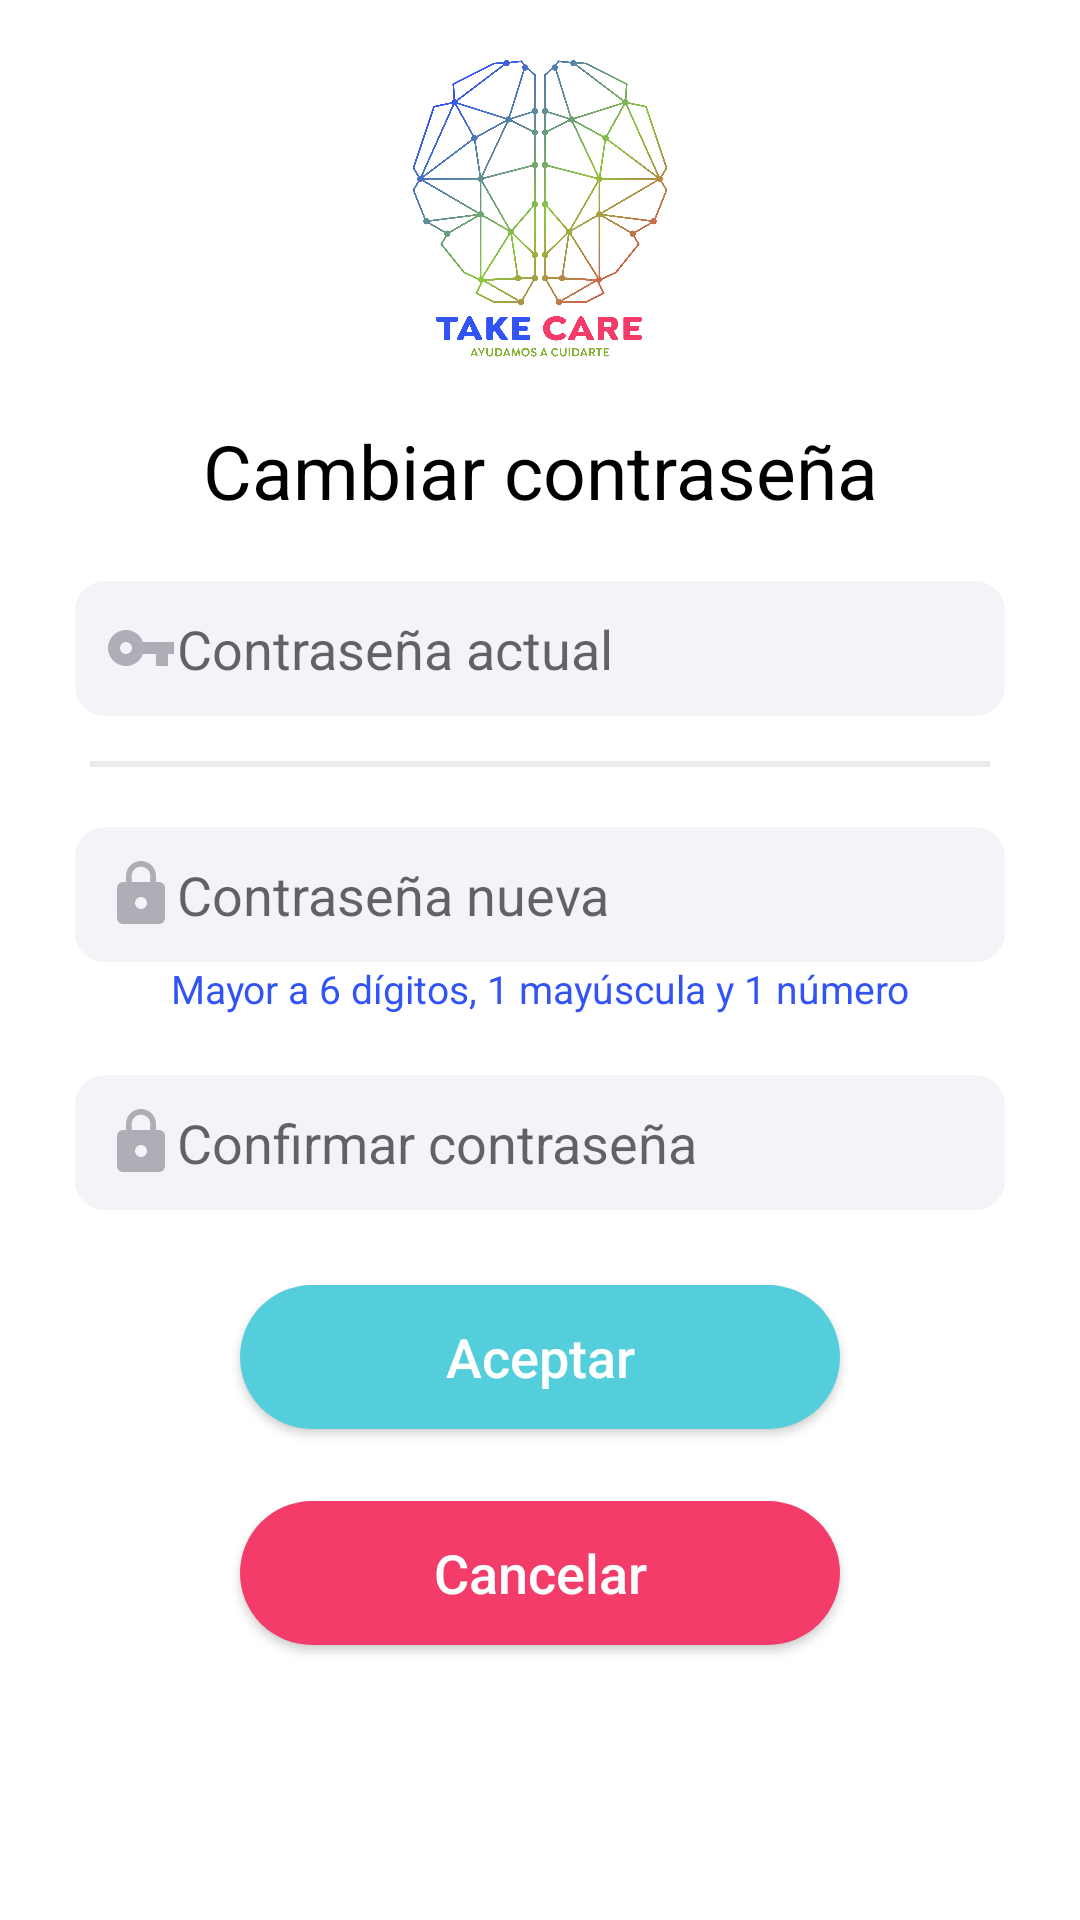

Produce the Android XML layout that renders to this screen, including the resource entries it uses.
<!-- AndroidManifest.xml: application theme AppTheme -->
<!-- res/layout/activity_update_password.xml -->
<?xml version="1.0" encoding="utf-8"?>
<androidx.constraintlayout.widget.ConstraintLayout xmlns:android="http://schemas.android.com/apk/res/android"
    xmlns:app="http://schemas.android.com/apk/res-auto"
    xmlns:tools="http://schemas.android.com/tools"
    android:layout_width="match_parent"
    android:layout_height="match_parent"
    android:background="@color/colorPrimary"
    tools:context=".ui.profile.UpdatePasswordActivity">

    <ImageView
        android:id="@+id/update_password_image"
        android:layout_marginTop="20dp"
        app:layout_constraintTop_toTopOf="parent"
        app:layout_constraintStart_toStartOf="parent"
        app:layout_constraintEnd_toEndOf="parent"
        android:layout_width="100dp"
        android:layout_height="100dp"
        android:src="@drawable/tc_logo" />

    <TextView
        android:id="@+id/update_password_title"
        android:layout_width="wrap_content"
        android:layout_height="wrap_content"
        android:text="@string/update_password_title"
        android:layout_gravity="center"
        app:layout_constraintTop_toBottomOf="@id/update_password_image"
        app:layout_constraintStart_toStartOf="parent"
        app:layout_constraintEnd_toEndOf="parent"
        android:textColor="@color/defaultTextColor"
        android:layout_marginTop="20dp"
        android:textSize="25sp"/>

    <EditText
        android:id="@+id/update_password_old"
        android:layout_width="match_parent"
        android:layout_height="45dp"
        android:layout_marginTop="20dp"
        android:layout_marginStart="25dp"
        android:layout_marginEnd="25dp"
        android:drawableStart="@drawable/ic_key_black_24dp"
        android:paddingStart="10dp"
        android:paddingEnd="10dp"
        android:inputType="textPassword"
        android:hint="@string/update_password_hint"
        android:textAlignment="textStart"
        app:layout_constraintTop_toBottomOf="@id/update_password_title"
        android:background="@drawable/input"/>

    <View
        android:id="@+id/password_separator"
        android:layout_width="match_parent"
        android:layout_height="2dp"
        android:layout_marginTop="15dp"
        android:layout_marginStart="30dp"
        android:layout_marginEnd="30dp"
        app:layout_constraintTop_toBottomOf="@id/update_password_old"
        app:layout_constraintStart_toStartOf="parent"
        app:layout_constraintEnd_toEndOf="parent"
        android:background="#ebebed"/>

    <EditText
        android:id="@+id/update_password_new"
        android:layout_width="match_parent"
        android:layout_height="45dp"
        android:layout_marginTop="20dp"
        android:layout_marginStart="25dp"
        android:layout_marginEnd="25dp"
        android:drawableStart="@drawable/ic_lock_black_24dp"
        android:paddingStart="10dp"
        android:paddingEnd="10dp"
        android:inputType="textPassword"
        android:hint="@string/update_new_password_hint"
        android:textAlignment="textStart"
        app:layout_constraintTop_toBottomOf="@id/password_separator"
        android:background="@drawable/input"/>

    <TextView
        android:id="@+id/update_password_label"
        android:layout_width="wrap_content"
        android:layout_height="wrap_content"
        android:layout_marginStart="30dp"
        android:layout_marginEnd="30dp"
        app:layout_constraintTop_toBottomOf="@id/update_password_new"
        app:layout_constraintStart_toStartOf="parent"
        app:layout_constraintEnd_toEndOf="parent"
        android:textSize="13sp"
        android:labelFor="@id/profile_email"
        android:textColor="@color/defaultTextColorBlue"
        android:text="@string/register_password_label"/>

    <EditText
        android:id="@+id/update_password_confirm_new"
        android:layout_width="match_parent"
        android:layout_height="45dp"
        android:layout_marginTop="20dp"
        android:layout_marginStart="25dp"
        android:layout_marginEnd="25dp"
        android:drawableStart="@drawable/ic_lock_black_24dp"
        android:paddingStart="10dp"
        android:paddingEnd="10dp"
        android:inputType="textPassword"
        android:hint="@string/update_confirm_new_password_hint"
        android:textAlignment="textStart"
        app:layout_constraintTop_toBottomOf="@id/update_password_label"
        android:background="@drawable/input"/>

    <Button
        android:id="@+id/update_password_confirm_btn"
        android:background="@drawable/button_enabled"
        android:layout_width="200dp"
        android:layout_height="wrap_content"
        android:gravity="center"
        android:textAllCaps="false"
        android:textSize="18sp"
        android:layout_marginTop="25dp"
        android:textColor="@color/defaultTextColorWhite"
        android:text="@string/update_password_button"
        app:layout_constraintStart_toStartOf="parent"
        app:layout_constraintEnd_toEndOf="parent"
        app:layout_constraintTop_toBottomOf="@id/update_password_confirm_new"/>

    <ProgressBar
        android:id="@+id/update_password_progressBar"
        android:layout_width="50dp"
        android:layout_height="50dp"
        android:layout_marginTop="25dp"
        android:indeterminate="true"
        android:progress="100"
        android:visibility="invisible"
        app:layout_constraintStart_toStartOf="parent"
        app:layout_constraintEnd_toEndOf="parent"
        app:layout_constraintTop_toBottomOf="@id/update_password_confirm_new" />

    <TextView
        android:id="@+id/update_password_error_text"
        android:layout_width="wrap_content"
        android:layout_height="wrap_content"
        app:layout_constraintTop_toBottomOf="@id/update_password_confirm_btn"
        app:layout_constraintStart_toStartOf="parent"
        app:layout_constraintEnd_toEndOf="parent"
        android:text=""
        android:textStyle="bold"
        android:textColor="@color/redTextColor"/>

    <Button
        android:id="@+id/update_password_cancel_btn"
        android:background="@drawable/button_enabled"
        android:backgroundTint="@color/button_second_color"
        android:layout_width="200dp"
        android:layout_height="wrap_content"
        android:gravity="center"
        android:textAllCaps="false"
        android:textSize="18sp"
        android:layout_marginTop="5dp"
        android:textColor="@color/defaultTextColorWhite"
        android:text="@string/update_password_cancel"
        app:layout_constraintStart_toStartOf="parent"
        app:layout_constraintEnd_toEndOf="parent"
        app:layout_constraintTop_toBottomOf="@id/update_password_error_text"/>

</androidx.constraintlayout.widget.ConstraintLayout>
<!-- resources referenced by this layout -->
<resources>
  <color name="button_second_color">#f33c69</color>
  <color name="colorPrimary">#FFFFFF</color>
  <color name="defaultTextColor">#000000</color>
  <color name="defaultTextColorBlue">#3354f4</color>
  <color name="defaultTextColorWhite">#FFFFFF</color>
  <color name="redTextColor">#f33c69</color>
  <!-- drawable button_enabled (drawable) -->
  <?xml version="1.0" encoding="utf-8"?>
  <shape xmlns:android="http://schemas.android.com/apk/res/android"
      android:shape="rectangle"
      android:padding="5dp">
  
      <solid android:color="#55cedc"/>
  
      <corners
          android:bottomRightRadius="100dp"
          android:bottomLeftRadius="100dp"
          android:topLeftRadius="100dp"
          android:topRightRadius="100dp" />
  </shape>
  <!-- drawable ic_key_black_24dp (drawable) -->
  <vector xmlns:android="http://schemas.android.com/apk/res/android"
          android:width="24dp"
          android:height="24dp"
          android:viewportWidth="24.0"
          android:viewportHeight="24.0">
      <path
          android:fillColor="#adaeb6"
          android:pathData="M12.65,10C11.83,7.67 9.61,6 7,6c-3.31,0 -6,2.69 -6,6s2.69,6 6,6c2.61,0 4.83,-1.67 5.65,-4H17v4h4v-4h2v-4H12.65zM7,14c-1.1,0 -2,-0.9 -2,-2s0.9,-2 2,-2 2,0.9 2,2 -0.9,2 -2,2z"/>
  </vector>
  <!-- drawable ic_lock_black_24dp (drawable) -->
  <vector xmlns:android="http://schemas.android.com/apk/res/android"
          android:width="24dp"
          android:height="24dp"
          android:viewportWidth="24.0"
          android:viewportHeight="24.0">
      <path
          android:fillColor="#adaeb6"
          android:pathData="M18,8h-1L17,6c0,-2.76 -2.24,-5 -5,-5S7,3.24 7,6v2L6,8c-1.1,0 -2,0.9 -2,2v10c0,1.1 0.9,2 2,2h12c1.1,0 2,-0.9 2,-2L20,10c0,-1.1 -0.9,-2 -2,-2zM12,17c-1.1,0 -2,-0.9 -2,-2s0.9,-2 2,-2 2,0.9 2,2 -0.9,2 -2,2zM15.1,8L8.9,8L8.9,6c0,-1.71 1.39,-3.1 3.1,-3.1 1.71,0 3.1,1.39 3.1,3.1v2z"/>
  </vector>
  <!-- drawable input (drawable) -->
  <?xml version="1.0" encoding="utf-8"?>
  <shape xmlns:android="http://schemas.android.com/apk/res/android"
      android:shape="rectangle"
      android:padding="5dp">
  
      <solid android:color="#f3f4f8"/>
  
  <corners
          android:bottomRightRadius="10dp"
          android:bottomLeftRadius="10dp"
          android:topLeftRadius="10dp"
          android:topRightRadius="10dp" />
  </shape>
  <!-- drawable tc_logo: png bitmap (drawable-mdpi, 353077 bytes) -->
  <string name="register_password_label">Mayor a 6 dígitos, 1 mayúscula y 1 número</string>
  <string name="update_confirm_new_password_hint">Confirmar contraseña</string>
  <string name="update_new_password_hint">Contraseña nueva</string>
  <string name="update_password_button">Aceptar</string>
  <string name="update_password_cancel">Cancelar</string>
  <string name="update_password_hint">Contraseña actual</string>
  <string name="update_password_title">Cambiar contraseña</string>
  <style name="AppTheme" parent="Theme.AppCompat.Light.NoActionBar">
          
          <item name="colorPrimary">@color/colorPrimary</item>
          <item name="colorPrimaryDark">@color/colorPrimaryDark</item>
          <item name="colorAccent">@color/colorAccent</item>
          <item name="android:homeAsUpIndicator">@drawable/ic_back_arrow</item>
      </style>
  <color name="colorPrimaryDark">#3354f4</color>
  <color name="colorAccent">#3354f4</color>
  <!-- drawable ic_back_arrow: png bitmap (drawable-hdpi, 222 bytes) -->
</resources>
